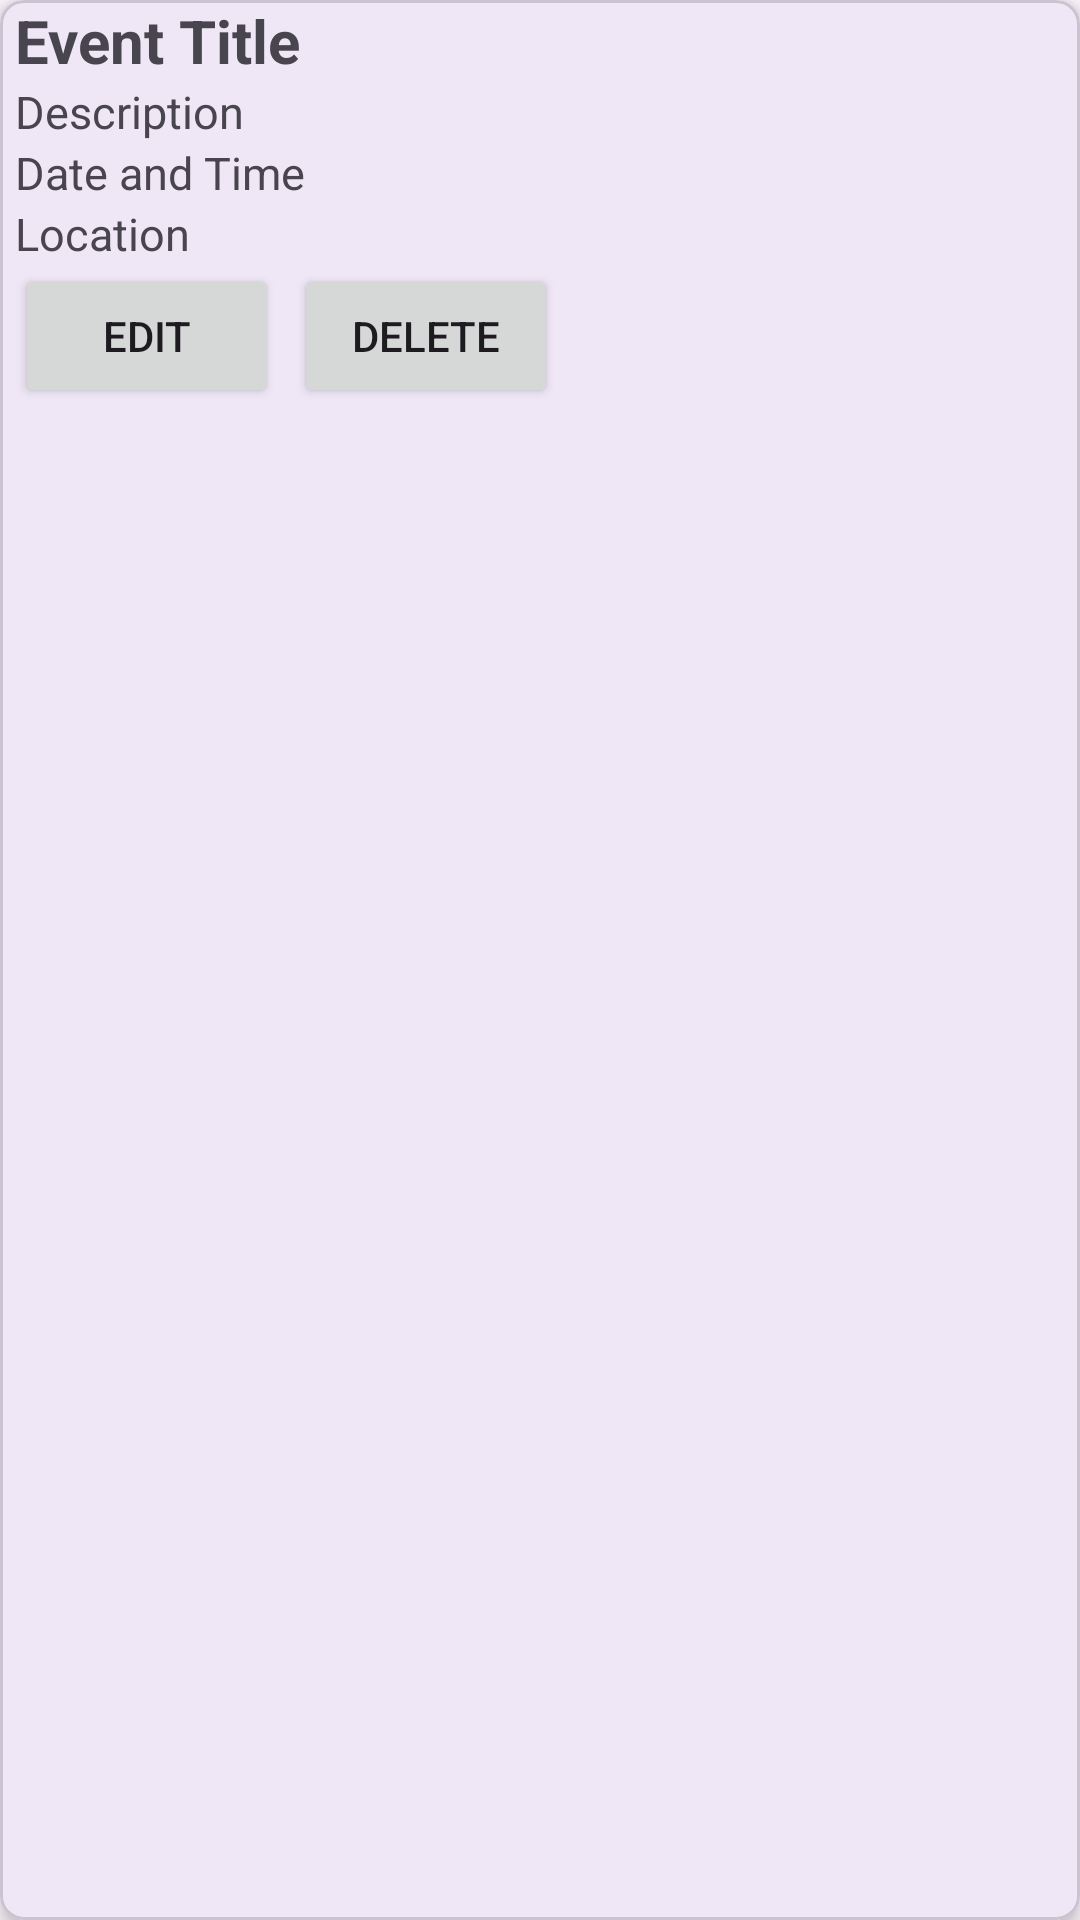

The Android layout XML behind this screen, and the referenced resources:
<!-- AndroidManifest.xml: application theme Theme.MeetMeWhere -->
<!-- res/layout/event_item.xml -->
<?xml version="1.0" encoding="utf-8"?>
<com.google.android.material.card.MaterialCardView
    xmlns:android="http://schemas.android.com/apk/res/android"
    xmlns:app="http://schemas.android.com/apk/res-auto"
    android:layout_width="match_parent"
    android:layout_height="wrap_content"
    android:layout_margin="8dp"
    app:cardCornerRadius="8dp"
    app:cardElevation="4dp">


    <androidx.constraintlayout.widget.ConstraintLayout
        android:layout_width="match_parent"
        android:layout_height="wrap_content"
        android:layout_marginStart="5dp">

        <TextView
            android:id="@+id/tvEventTitle"
            android:layout_width="0dp"
            android:layout_height="wrap_content"
            android:text="Event Title"
            android:textSize="20sp"
            android:textStyle="bold"
            app:layout_constraintStart_toStartOf="parent"
            app:layout_constraintTop_toTopOf="parent" />

        <TextView
            android:id="@+id/tvEventDesc"
            android:layout_width="wrap_content"
            android:layout_height="wrap_content"
            android:text="Description"
            android:textSize="15sp"
            app:layout_constraintStart_toStartOf="parent"
            app:layout_constraintTop_toBottomOf="@id/tvEventTitle" />

        <TextView
            android:id="@+id/tvEventDateTime"
            android:layout_width="wrap_content"
            android:layout_height="wrap_content"
            android:text="Date and Time"
            android:textSize="15sp"
            app:layout_constraintStart_toStartOf="parent"
            app:layout_constraintTop_toBottomOf="@id/tvEventDesc" />

        <TextView
            android:id="@+id/tvEventLocation"
            android:layout_width="wrap_content"
            android:layout_height="wrap_content"
            android:text="Location"
            android:textSize="15sp"
            app:layout_constraintStart_toStartOf="parent"
            app:layout_constraintTop_toBottomOf="@id/tvEventDateTime" />

        <Button
            android:id="@+id/buttonEditEvent"
            android:layout_width="wrap_content"
            android:layout_height="wrap_content"
            android:text="Edit"
            app:layout_constraintEnd_toStartOf="@id/buttonDeleteEvent"
            app:layout_constraintTop_toBottomOf="@id/tvEventLocation" />

        <Button
            android:id="@+id/buttonDeleteEvent"
            android:layout_width="wrap_content"
            android:layout_height="wrap_content"
            android:text="Delete"
            android:layout_marginStart="5dp"
            app:layout_constraintStart_toEndOf="@id/buttonEditEvent"
            app:layout_constraintTop_toBottomOf="@id/tvEventLocation" />


    </androidx.constraintlayout.widget.ConstraintLayout>


</com.google.android.material.card.MaterialCardView>
<!-- resources referenced by this layout -->
<resources>
  <style name="Theme.MeetMeWhere" parent="Base.Theme.MeetMeWhere" />
  <style name="Base.Theme.MeetMeWhere" parent="Theme.Material3.DayNight.NoActionBar">
          
          
      </style>
</resources>
